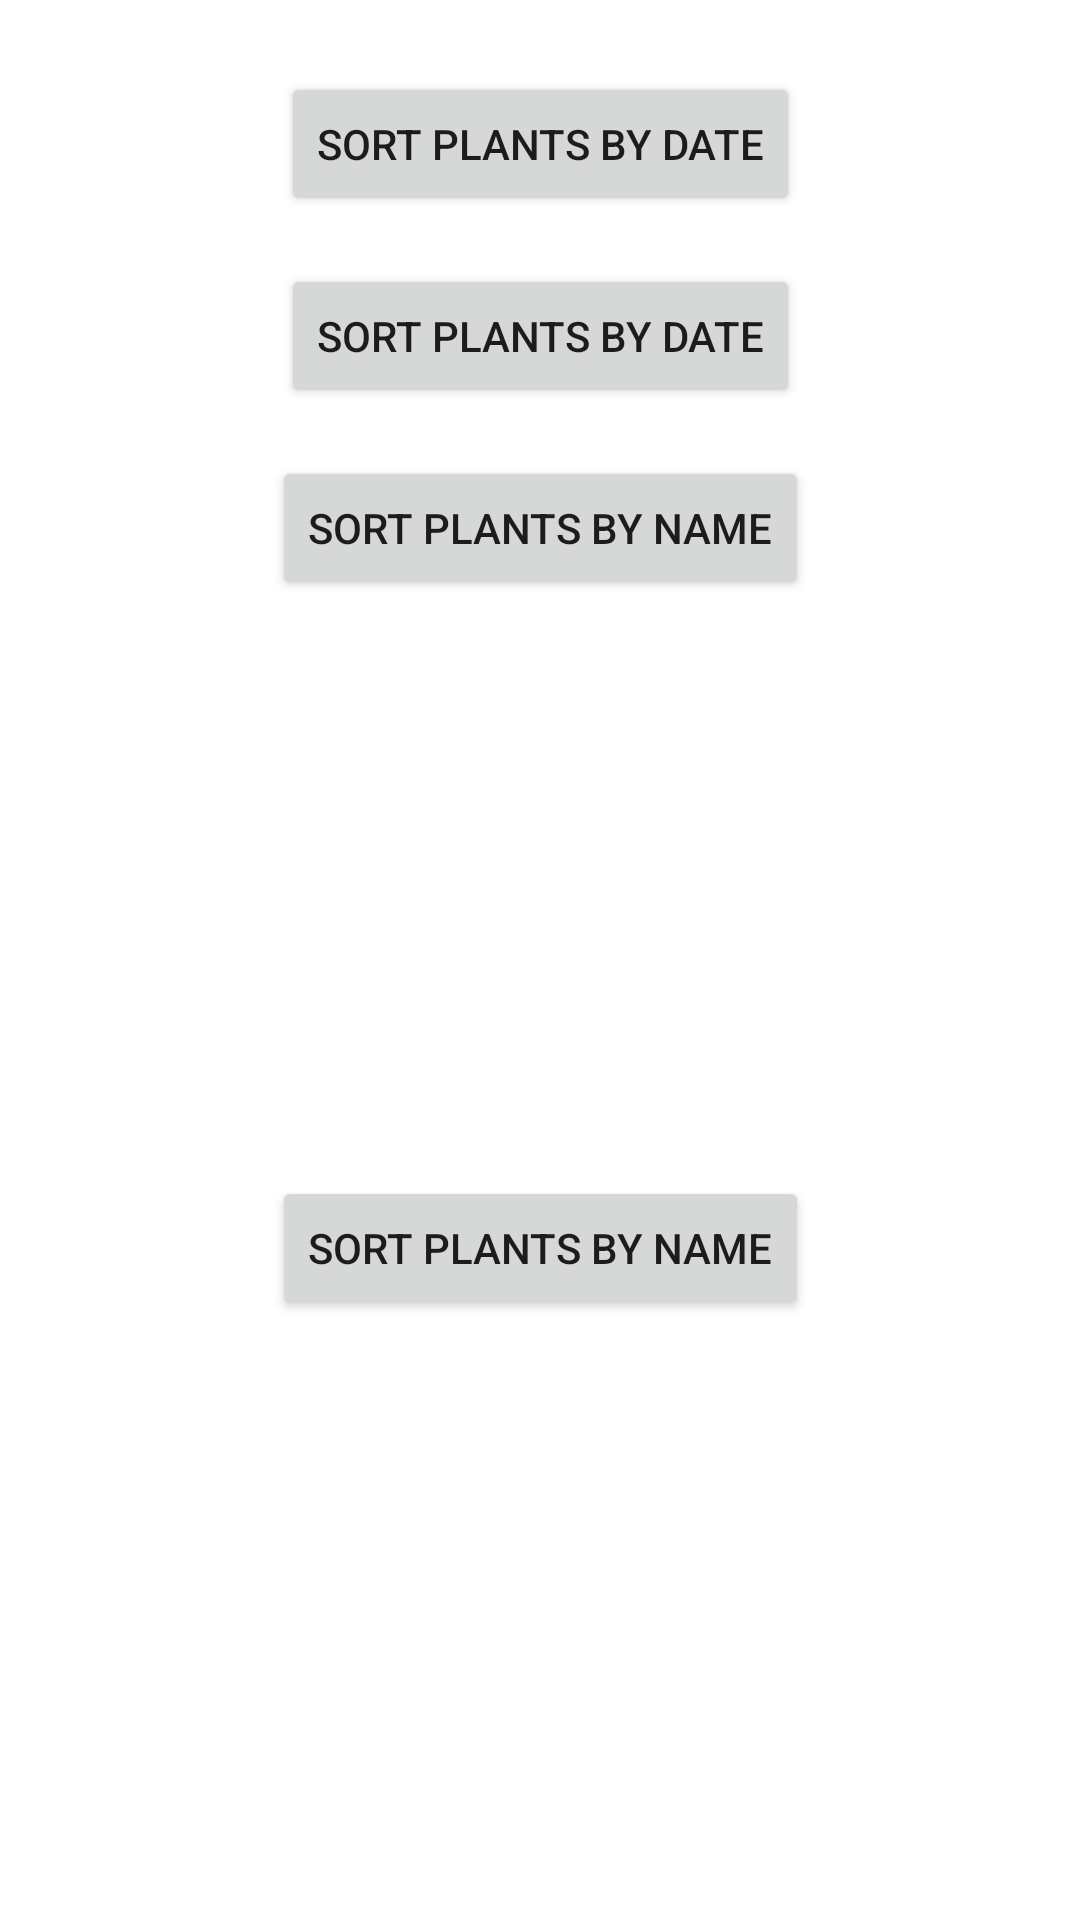

The Android layout XML behind this screen, and the referenced resources:
<!-- AndroidManifest.xml: application theme Theme.Plants -->
<!-- res/layout/sort_layout.xml -->
<?xml version="1.0" encoding="utf-8"?>
<androidx.constraintlayout.widget.ConstraintLayout xmlns:android="http://schemas.android.com/apk/res/android"
    xmlns:app="http://schemas.android.com/apk/res-auto"
    xmlns:tools="http://schemas.android.com/tools"
    android:layout_width="match_parent"
    android:layout_height="wrap_content"
    tools:context=".MainActivity">

    <Button
        android:id="@+id/sort_by_date_ascend_btn"
        android:layout_width="wrap_content"
        android:layout_height="wrap_content"
        android:layout_marginTop="24dp"
        android:text="SORT PLANTS BY DATE"
        app:icon="@drawable/ic_baseline_north_24"
        app:layout_constraintEnd_toEndOf="parent"
        app:layout_constraintStart_toStartOf="parent"
        app:layout_constraintTop_toTopOf="parent" />

    <Button
        android:id="@+id/sort_by_date_descend_btn"
        android:layout_width="wrap_content"
        android:layout_height="wrap_content"
        android:layout_marginTop="16dp"
        android:text="SORT PLANTS BY DATE"
        app:icon="@drawable/ic_baseline_south_24"
        app:layout_constraintEnd_toEndOf="parent"
        app:layout_constraintStart_toStartOf="parent"
        app:layout_constraintTop_toBottomOf="@+id/sort_by_date_ascend_btn" />

    <Button
        android:id="@+id/sort_by_name_ascend_btn"
        android:layout_width="wrap_content"
        android:layout_height="wrap_content"
        android:layout_marginTop="16dp"
        android:text="SORT PLANTS BY NAME"
        app:icon="@drawable/ic_baseline_north_24"
        app:layout_constraintEnd_toEndOf="parent"
        app:layout_constraintStart_toStartOf="parent"
        app:layout_constraintTop_toBottomOf="@+id/sort_by_date_descend_btn" />

    <Button
        android:id="@+id/sort_by_name_descend_btn"
        android:layout_width="wrap_content"
        android:layout_height="wrap_content"
        android:layout_marginTop="16dp"
        android:layout_marginBottom="24dp"
        android:text="SORT PLANTS BY NAME"
        app:icon="@drawable/ic_baseline_south_24"
        app:layout_constraintBottom_toBottomOf="parent"
        app:layout_constraintEnd_toEndOf="parent"
        app:layout_constraintStart_toStartOf="parent"
        app:layout_constraintTop_toBottomOf="@+id/sort_by_name_ascend_btn" />

</androidx.constraintlayout.widget.ConstraintLayout>
<!-- resources referenced by this layout -->
<resources>
  <style name="Theme.Plants" parent="Theme.MaterialComponents.DayNight.NoActionBar">
          
          <item name="colorPrimary">@color/purple_500</item>
          <item name="colorPrimaryVariant">@color/purple_700</item>
          <item name="colorOnPrimary">@color/white</item>
          
          <item name="colorSecondary">@color/teal_200</item>
          <item name="colorSecondaryVariant">@color/teal_700</item>
          <item name="colorOnSecondary">@color/black</item>
          
          <item name="android:statusBarColor" tools:targetApi="l">?attr/colorPrimaryVariant</item>
          
      </style>
  <!-- not gathered from this repository: default colours our renderer supplied (Android Studio template values) -->
  <color name="purple_500">#FF6200EE</color>
  <color name="purple_700">#FF3700B3</color>
  <color name="teal_200">#FF03DAC5</color>
  <color name="teal_700">#FF018786</color>
  <color name="black">#FF000000</color>
  <color name="white">#FFFFFFFF</color>
</resources>
